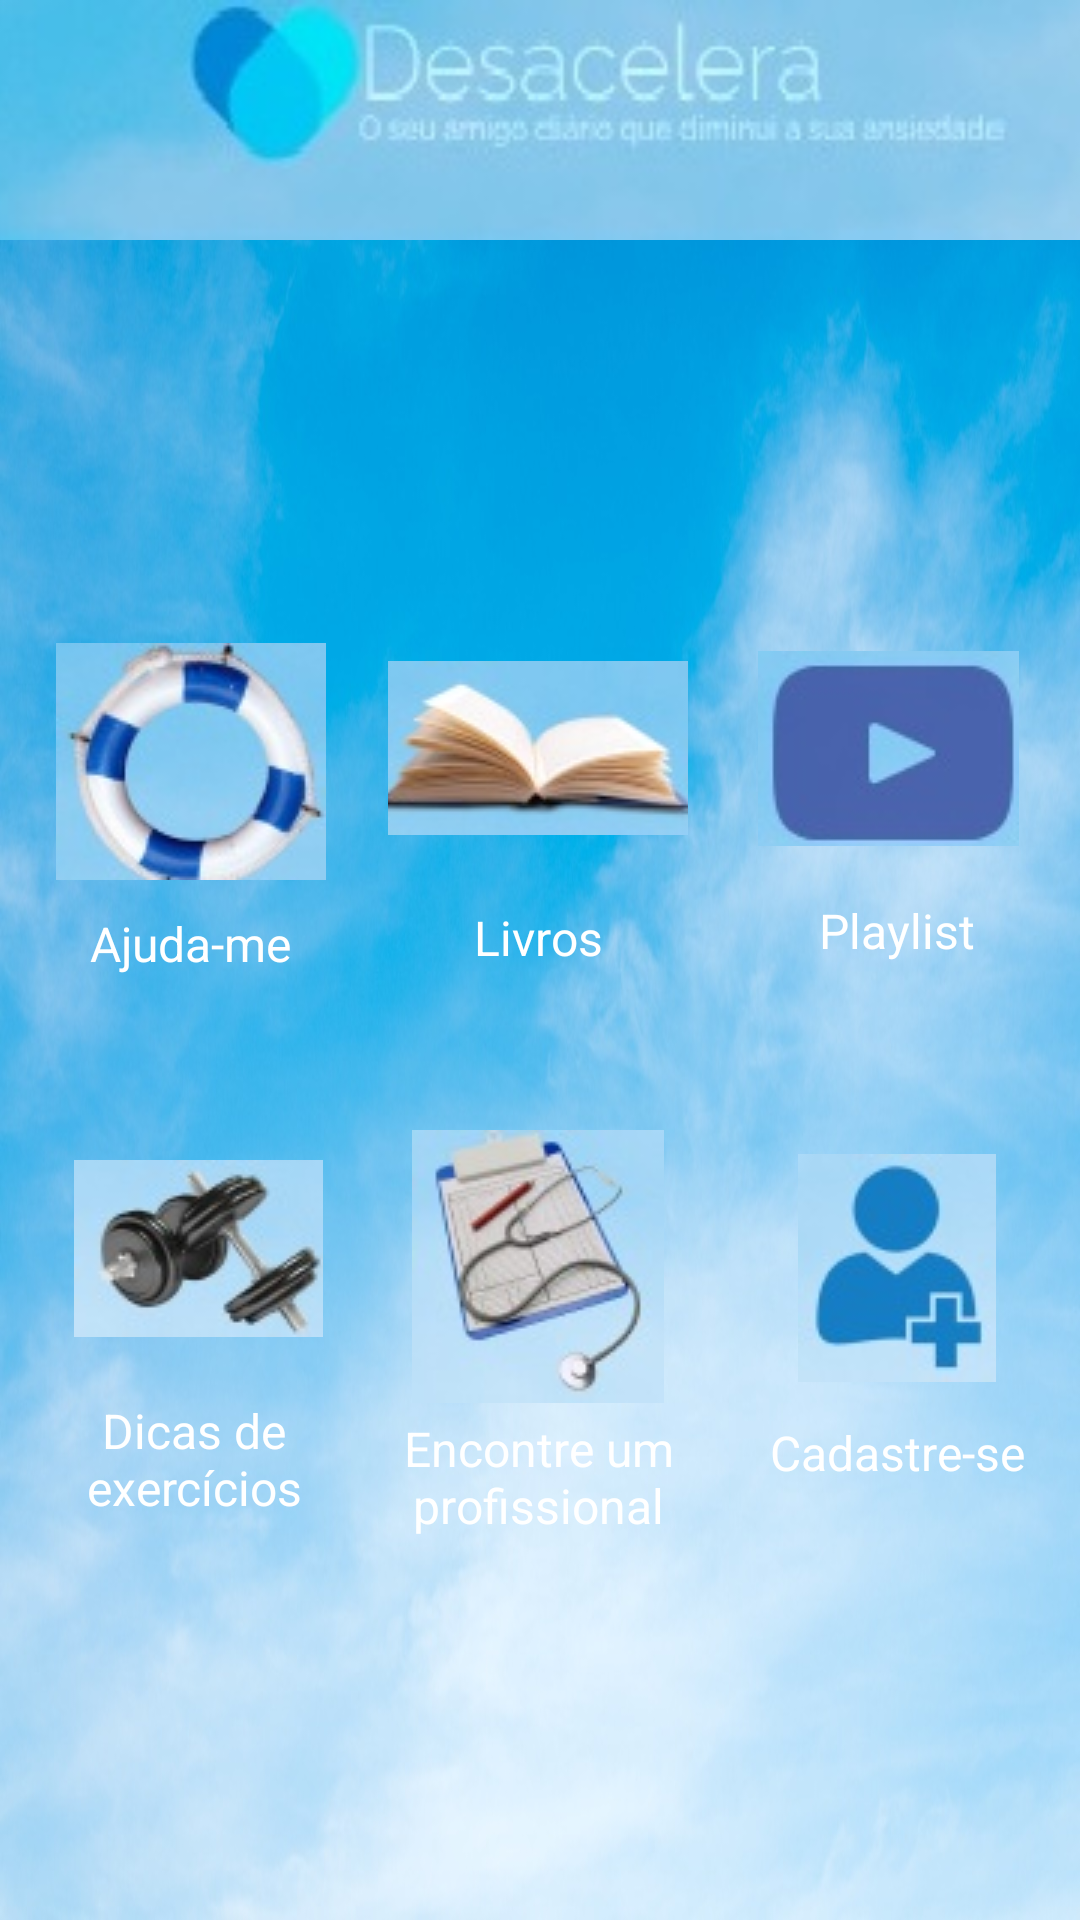

Reconstruct the res/layout file that produces this screen, plus the resources it refers to.
<!-- AndroidManifest.xml: application theme Theme.Desacelera1 -->
<!-- res/layout/activity_main.xml -->
<?xml version="1.0" encoding="utf-8"?>
<androidx.constraintlayout.widget.ConstraintLayout xmlns:android="http://schemas.android.com/apk/res/android"
    xmlns:app="http://schemas.android.com/apk/res-auto"
    xmlns:tools="http://schemas.android.com/tools"
    android:layout_width="match_parent"
    android:layout_height="match_parent"
    android:background="@drawable/fundo"
    tools:context="com.example.desacelera.activity.MainActivity" >

    <TextView
        android:id="@+id/textView6"
        android:layout_width="100dp"
        android:layout_height="32dp"
        android:autoText="false"
        android:text="Ajuda-me"
        android:textAlignment="center"
        android:textColor="#FFFFFF"
        android:textSize="16sp"
        app:layout_constraintBottom_toBottomOf="parent"
        app:layout_constraintEnd_toEndOf="parent"
        app:layout_constraintHorizontal_bias="0.051"
        app:layout_constraintStart_toStartOf="parent"
        app:layout_constraintTop_toBottomOf="@+id/imgb_dicassajudaprincipal"
        app:layout_constraintVertical_bias="0.0" />

    <TextView
        android:id="@+id/textView8"
        android:layout_width="100dp"
        android:layout_height="22dp"
        android:text="Playlist"
        android:textAlignment="center"
        android:textColor="#FFFFFF"
        android:textSize="16sp"
        app:layout_constraintBottom_toBottomOf="parent"
        app:layout_constraintEnd_toEndOf="parent"
        app:layout_constraintHorizontal_bias="0.957"
        app:layout_constraintStart_toStartOf="parent"
        app:layout_constraintTop_toBottomOf="@+id/imgb_dicasplaylistprincipal"
        app:layout_constraintVertical_bias="0.0" />

    <ImageView
        android:id="@+id/imgv_principal"
        android:layout_width="0dp"
        android:layout_height="80dp"
        android:scaleType="centerCrop"
        app:layout_constraintEnd_toEndOf="parent"
        app:layout_constraintHorizontal_bias="0.0"
        app:layout_constraintStart_toStartOf="parent"
        app:layout_constraintTop_toTopOf="parent"
        app:srcCompat="@drawable/logoprincipal" />

    <ImageButton
        android:id="@+id/imgb_dicassajudaprincipal"
        android:layout_width="100dp"
        android:layout_height="100dp"
        android:background="@null"
        android:onClick="imgb_dicassajudaprincipal"
        android:scaleType="center"
        app:layout_constraintBottom_toBottomOf="parent"
        app:layout_constraintEnd_toEndOf="parent"
        app:layout_constraintHorizontal_bias="0.053"
        app:layout_constraintStart_toStartOf="parent"
        app:layout_constraintTop_toTopOf="parent"
        app:layout_constraintVertical_bias="0.377"
        app:srcCompat="@drawable/boia" />

    <ImageButton
        android:id="@+id/imgb_dicasplaylistprincipal"
        android:layout_width="100dp"
        android:layout_height="100dp"
        android:background="@null"
        android:onClick="imgb_dicasplaylistprincipal"
        android:scaleType="center"
        app:layout_constraintBottom_toBottomOf="parent"
        app:layout_constraintEnd_toEndOf="parent"
        app:layout_constraintHorizontal_bias="0.946"
        app:layout_constraintStart_toStartOf="parent"
        app:layout_constraintTop_toTopOf="parent"
        app:layout_constraintVertical_bias="0.369"
        app:srcCompat="@drawable/playlist" />

    <ImageButton
        android:id="@+id/imgb_dicasexerciciosprincipal"
        android:layout_width="100dp"
        android:layout_height="100dp"
        android:background="@null"
        android:onClick="imgb_dicasexerciciosprincipal"
        android:scaleType="center"
        app:layout_constraintBottom_toBottomOf="parent"
        app:layout_constraintEnd_toEndOf="parent"
        app:layout_constraintHorizontal_bias="0.061"
        app:layout_constraintStart_toStartOf="parent"
        app:layout_constraintTop_toTopOf="parent"
        app:layout_constraintVertical_bias="0.678"
        app:srcCompat="@drawable/exercicios" />

    <TextView
        android:id="@+id/textView9"
        android:layout_width="100dp"
        android:layout_height="57dp"
        android:text="Dicas de exercícios"
        android:textAlignment="center"
        android:textColor="#FFFFFF"
        android:textSize="16sp"
        app:layout_constraintBottom_toBottomOf="parent"
        app:layout_constraintEnd_toEndOf="parent"
        app:layout_constraintHorizontal_bias="0.057"
        app:layout_constraintStart_toStartOf="parent"
        app:layout_constraintTop_toBottomOf="@+id/imgb_dicasexerciciosprincipal"
        app:layout_constraintVertical_bias="0.0" />

    <ImageButton
        android:id="@+id/imgb_cadastrousuarioprofissionalprincipal"
        android:layout_width="100dp"
        android:layout_height="100dp"
        android:background="@null"
        android:onClick="imgb_cadastrousuarioprofissionalprincipal"
        android:scaleType="center"
        app:layout_constraintBottom_toBottomOf="parent"
        app:layout_constraintEnd_toEndOf="parent"
        app:layout_constraintHorizontal_bias="0.958"
        app:layout_constraintStart_toStartOf="parent"
        app:layout_constraintTop_toTopOf="parent"
        app:layout_constraintVertical_bias="0.69"
        app:srcCompat="@drawable/cadastro" />

    <TextView
        android:id="@+id/textView11"
        android:layout_width="100dp"
        android:layout_height="32dp"
        android:text="Cadastre-se"
        android:textAlignment="center"
        android:textColor="#FFFFFF"
        android:textSize="16sp"
        app:layout_constraintBottom_toBottomOf="parent"
        app:layout_constraintEnd_toEndOf="parent"
        app:layout_constraintHorizontal_bias="0.958"
        app:layout_constraintStart_toStartOf="parent"
        app:layout_constraintTop_toBottomOf="@+id/imgb_cadastrousuarioprofissionalprincipal"
        app:layout_constraintVertical_bias="0.006" />

    <ImageButton
        android:id="@+id/imgb_acheoprofissionalprincipal"
        android:layout_width="100dp"
        android:layout_height="100dp"
        android:background="@null"
        android:onClick="imgb_acheoprofissionalprincipal"
        android:scaleType="center"
        app:layout_constraintBottom_toBottomOf="parent"
        app:layout_constraintEnd_toEndOf="parent"
        app:layout_constraintHorizontal_bias="0.498"
        app:layout_constraintStart_toStartOf="parent"
        app:layout_constraintTop_toTopOf="parent"
        app:layout_constraintVertical_bias="0.689"
        app:srcCompat="@drawable/profissional" />

    <TextView
        android:id="@+id/textView10"
        android:layout_width="100dp"
        android:layout_height="44dp"
        android:text="Encontre um profissional"
        android:textAlignment="center"
        android:textColor="#FFFFFF"
        android:textSize="16sp"
        app:layout_constraintBottom_toBottomOf="parent"
        app:layout_constraintEnd_toEndOf="parent"
        app:layout_constraintHorizontal_bias="0.498"
        app:layout_constraintStart_toStartOf="parent"
        app:layout_constraintTop_toBottomOf="@+id/imgb_acheoprofissionalprincipal"
        app:layout_constraintVertical_bias="0.0" />

    <ImageButton
        android:id="@+id/imgb_dicaslivrosprincipal"
        android:layout_width="100dp"
        android:layout_height="100dp"
        android:background="@null"
        android:onClick="imgb_dicaslivrosprincipal"
        android:scaleType="center"
        app:layout_constraintBottom_toBottomOf="parent"
        app:layout_constraintEnd_toEndOf="parent"
        app:layout_constraintHorizontal_bias="0.498"
        app:layout_constraintStart_toStartOf="parent"
        app:layout_constraintTop_toTopOf="parent"
        app:layout_constraintVertical_bias="0.369"
        app:srcCompat="@drawable/livros" />

    <TextView
        android:id="@+id/textView7"
        android:layout_width="100dp"
        android:layout_height="32dp"
        android:text="Livros"
        android:textAlignment="center"
        android:textColor="#FFFFFF"
        android:textSize="16sp"
        app:layout_constraintBottom_toBottomOf="parent"
        app:layout_constraintEnd_toEndOf="parent"
        app:layout_constraintHorizontal_bias="0.498"
        app:layout_constraintStart_toStartOf="parent"
        app:layout_constraintTop_toBottomOf="@+id/imgb_dicaslivrosprincipal"
        app:layout_constraintVertical_bias="0.008" />

</androidx.constraintlayout.widget.ConstraintLayout>
<!-- resources referenced by this layout -->
<resources>
  <!-- drawable boia: jpg bitmap (drawable, 4066 bytes) -->
  <!-- drawable cadastro: jpg bitmap (drawable, 2624 bytes) -->
  <!-- drawable exercicios: jpg bitmap (drawable, 3197 bytes) -->
  <!-- drawable fundo: jpeg bitmap (drawable, 91266 bytes) -->
  <!-- drawable livros: jpg bitmap (drawable, 3291 bytes) -->
  <!-- drawable logoprincipal: jpg bitmap (drawable, 6046 bytes) -->
  <!-- drawable playlist: jpg bitmap (drawable, 2138 bytes) -->
  <!-- drawable profissional: jpg bitmap (drawable, 4124 bytes) -->
  <style name="Theme.Desacelera1" parent="Theme.MaterialComponents.DayNight.DarkActionBar">
          
          <item name="colorPrimary">@color/purple_500</item>
          <item name="colorPrimaryVariant">@color/purple_700</item>
          <item name="colorOnPrimary">@color/white</item>
          
          <item name="colorSecondary">@color/teal_200</item>
          <item name="colorSecondaryVariant">@color/teal_700</item>
          <item name="colorOnSecondary">@color/black</item>
          
          <item name="android:statusBarColor" tools:targetApi="l">?attr/colorPrimaryVariant</item>
          
      </style>
  <!-- not gathered from this repository: default colours our renderer supplied (Android Studio template values) -->
  <color name="purple_500">#FF6200EE</color>
  <color name="purple_700">#FF3700B3</color>
  <color name="teal_200">#FF03DAC5</color>
  <color name="teal_700">#FF018786</color>
  <color name="black">#FF000000</color>
  <color name="white">#FFFFFFFF</color>
</resources>
